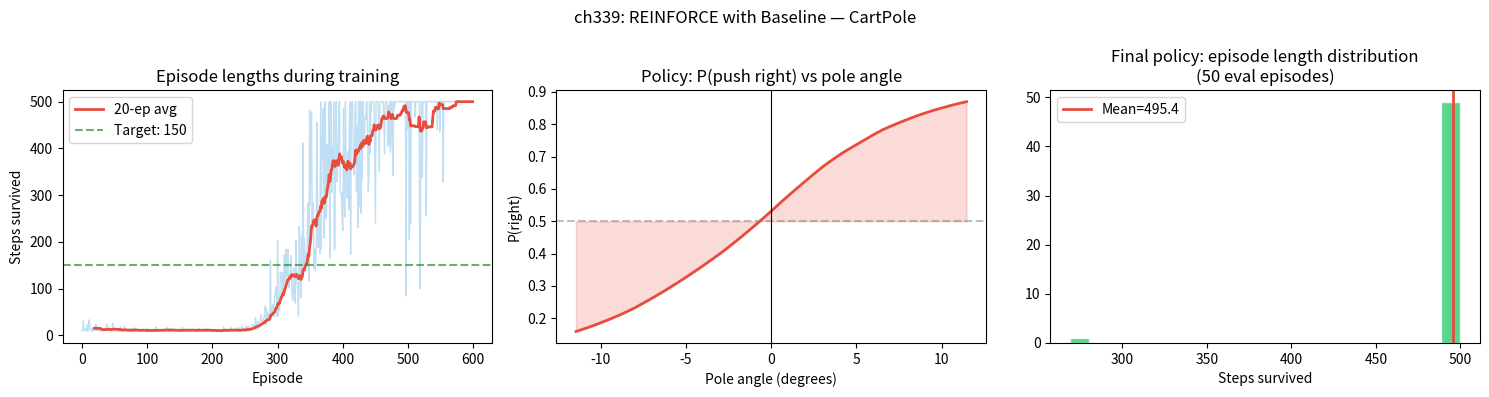

Recreate this plot in Python.
import numpy as np
import matplotlib.pyplot as plt


class CartPole:
    """
    Linearised CartPole dynamics.
    State: [cart_x, cart_v, pole_angle, pole_angular_v]
    Actions: 0 (push left), 1 (push right)
    """
    GRAVITY = 9.8; MASSCART = 1.0; MASSPOLE = 0.1; LENGTH = 0.5
    FORCE_MAG = 10.0; TAU = 0.02
    THETA_LIMIT = 0.2094  # ~12 degrees
    X_LIMIT = 2.4

    def reset(self, rng):
        self.state = rng.uniform(-0.05, 0.05, 4)
        return self.state.copy()

    def step(self, action):
        x,xd,theta,thetad = self.state
        force = self.FORCE_MAG if action==1 else -self.FORCE_MAG
        total_mass = self.MASSCART + self.MASSPOLE
        pm_l = self.MASSPOLE * self.LENGTH
        cosT = np.cos(theta); sinT = np.sin(theta)
        temp = (force + pm_l*thetad**2*sinT)/total_mass
        alpha = (self.GRAVITY*sinT - cosT*temp) / (
            self.LENGTH*(4./3. - self.MASSPOLE*cosT**2/total_mass))
        ax = temp - pm_l*alpha*cosT/total_mass

        x     += self.TAU*xd
        xd    += self.TAU*ax
        theta += self.TAU*thetad
        thetad += self.TAU*alpha
        self.state = np.array([x,xd,theta,thetad])

        done = (abs(x)>self.X_LIMIT or abs(theta)>self.THETA_LIMIT)
        reward = 0.0 if done else 1.0
        return self.state.copy(), reward, done


def relu(z): return np.maximum(0,z)
def relu_grad(z): return (z>0).astype(float)

def softmax(z):
    z_s=z-z.max(); e=np.exp(z_s); return e/e.sum()

class PolicyNet:
    def __init__(self, state_dim=4, n_actions=2, hidden=64, seed=0):
        rng=np.random.default_rng(seed)
        fi=state_dim; fo=hidden
        self.W1=rng.normal(0,np.sqrt(2./fi),(fo,fi)); self.b1=np.zeros(fo)
        self.W2=rng.normal(0,np.sqrt(2./fo),(n_actions,fo)); self.b2=np.zeros(n_actions)

    def forward(self,s):
        h=relu(self.W1@s+self.b1); logits=self.W2@h+self.b2
        return softmax(logits),(h,s,logits)

    def log_prob_grad(self,s,a,cache):
        """Gradient of log π(a|s) w.r.t. parameters."""
        h,s_in,logits=cache
        probs=softmax(logits)
        d_logits=-probs; d_logits[a]+=1.
        dW2=np.outer(d_logits,h); db2=d_logits
        d_h=self.W2.T@d_logits; d_h*=relu_grad(self.W1@s+self.b1)
        dW1=np.outer(d_h,s_in); db1=d_h
        return {'W1':dW1,'b1':db1,'W2':dW2,'b2':db2}

class ValueNet:
    """Baseline: V(s) for variance reduction."""
    def __init__(self, state_dim=4, hidden=64, seed=1):
        rng=np.random.default_rng(seed)
        self.W1=rng.normal(0,np.sqrt(2./state_dim),(hidden,state_dim)); self.b1=np.zeros(hidden)
        self.W2=rng.normal(0,np.sqrt(2./hidden),(1,hidden)); self.b2=np.zeros(1)

    def forward(self,s):
        h=relu(self.W1@s+self.b1); return float(self.W2@h+self.b2)

env=CartPole(); policy=PolicyNet(); value_net=ValueNet()
print("Environment and networks ready.")

def collect_episode(policy, env, rng, max_steps=500):
    s=env.reset(rng); done=False
    states,actions,rewards,log_prob_grads=[],[],[],[]
    while not done and len(rewards)<max_steps:
        probs,cache=policy.forward(s)
        a=rng.choice(2,p=probs)
        s_next,r,done=env.step(a)
        grads=policy.log_prob_grad(s,a,cache)
        states.append(s); actions.append(a); rewards.append(r)
        log_prob_grads.append(grads)
        s=s_next
    return states,actions,rewards,log_prob_grads

def discounted_returns(rewards,gamma=0.99):
    G=0; returns=[]
    for r in reversed(rewards):
        G=r+gamma*G; returns.insert(0,G)
    return np.array(returns)

# Adam for policy
pm={'W1':policy.W1,'b1':policy.b1,'W2':policy.W2,'b2':policy.b2}
vm={'W1':value_net.W1,'b1':value_net.b1,'W2':value_net.W2,'b2':value_net.b2}
am={'t':0,'mp':{},'vp':{},'mv':{},'vv':{}}

def adam_update_param(P,g,m,v,t,lr=3e-3,b1=0.9,b2=0.999,eps=1e-8):
    m[:]=b1*m+(1-b1)*g; v[:]=b2*v+(1-b2)*g**2
    mh=m/(1-b1**t); vh=v/(1-b2**t)
    P-=lr/(np.sqrt(vh)+eps)*mh

rng=np.random.default_rng(0)
episode_lengths=[]; moving_avg=[]

for ep in range(600):
    states,actions,rewards,lpg=collect_episode(policy,env,rng)
    G=discounted_returns(rewards)
    # Baseline: value net predictions
    baselines=np.array([value_net.forward(s) for s in states])
    advantages=G-baselines
    # Normalise advantages
    if advantages.std()>1e-6: advantages=(advantages-advantages.mean())/advantages.std()

    am['t']+=1; t=am['t']
    # Accumulate policy gradients (sum over timesteps, weighted by advantage)
    acc_grads={k:np.zeros_like(pm[k]) for k in pm}
    for grad_dict,adv in zip(lpg,advantages):
        for k in acc_grads:
            acc_grads[k]+=adv*grad_dict[k]  # gradient ASCENT

    for k in pm:
        am['mp'].setdefault(k,np.zeros_like(pm[k])); am['vp'].setdefault(k,np.zeros_like(pm[k]))
        adam_update_param(pm[k],-acc_grads[k]/len(states),am['mp'][k],am['vp'][k],t,lr=3e-3)

    # Update value net to fit returns (MSE, numerical grad)
    for i in range(0,len(states),10):
        s=states[i]; target=G[i]
        pred=value_net.forward(s)
        eps_fd=1e-4
        for pname,P in vm.items():
            flat=P.ravel()
            for idx in range(0,len(flat),max(1,len(flat)//10)):
                flat[idx]+=eps_fd; lp=(value_net.forward(s)-target)**2
                flat[idx]-=2*eps_fd; lm=(value_net.forward(s)-target)**2
                flat[idx]+=eps_fd; flat[idx]-=1e-3*(lp-lm)/(2*eps_fd)

    L=len(rewards); episode_lengths.append(L)
    if len(episode_lengths)>=20:
        moving_avg.append(np.mean(episode_lengths[-20:]))
    if (ep+1)%100==0:
        ma=np.mean(episode_lengths[-20:])
        print(f"Episode {ep+1:4d}: length={L:4d}  20-ep avg={ma:.1f}")

fig,axes=plt.subplots(1,3,figsize=(15,4))
axes[0].plot(episode_lengths,alpha=0.3,color='#3498db',lw=1)
if moving_avg:
    axes[0].plot(range(19,len(episode_lengths)),moving_avg,color='#e74c3c',lw=2,label='20-ep avg')
axes[0].axhline(150,color='green',linestyle='--',alpha=0.6,label='Target: 150')
axes[0].set_title('Episode lengths during training'); axes[0].set_xlabel('Episode')
axes[0].set_ylabel('Steps survived'); axes[0].legend()

# Policy action probabilities across pole angles
theta=np.linspace(-0.2,0.2,100)
prob_right=[]
for t in theta:
    s=np.array([0.,0.,t,0.])
    p,_=policy.forward(s); prob_right.append(float(p[1]))

axes[1].plot(np.degrees(theta),prob_right,color='#e74c3c',lw=2)
axes[1].axhline(0.5,color='gray',linestyle='--',alpha=0.5)
axes[1].axvline(0,color='black',lw=0.8)
axes[1].set_title('Policy: P(push right) vs pole angle')
axes[1].set_xlabel('Pole angle (degrees)'); axes[1].set_ylabel('P(right)')
axes[1].fill_between(np.degrees(theta),prob_right,0.5,alpha=0.2,color='#e74c3c')

# Evaluate final policy
final_lengths=[len(collect_episode(policy,env,np.random.default_rng(i))[0]) for i in range(50)]
axes[2].hist(final_lengths,bins=20,color='#2ecc71',edgecolor='white',alpha=0.8)
axes[2].axvline(np.mean(final_lengths),color='#e74c3c',lw=2,
                label=f'Mean={np.mean(final_lengths):.1f}')
axes[2].set_title('Final policy: episode length distribution\n(50 eval episodes)')
axes[2].set_xlabel('Steps survived'); axes[2].legend()

plt.suptitle('ch339: REINFORCE with Baseline — CartPole',fontsize=12)
plt.tight_layout(); plt.savefig('ch339_rl.png',dpi=120); plt.show()
print(f"Final policy — mean episode length: {np.mean(final_lengths):.1f}")
print(f"Max episode length: {max(final_lengths)}")
